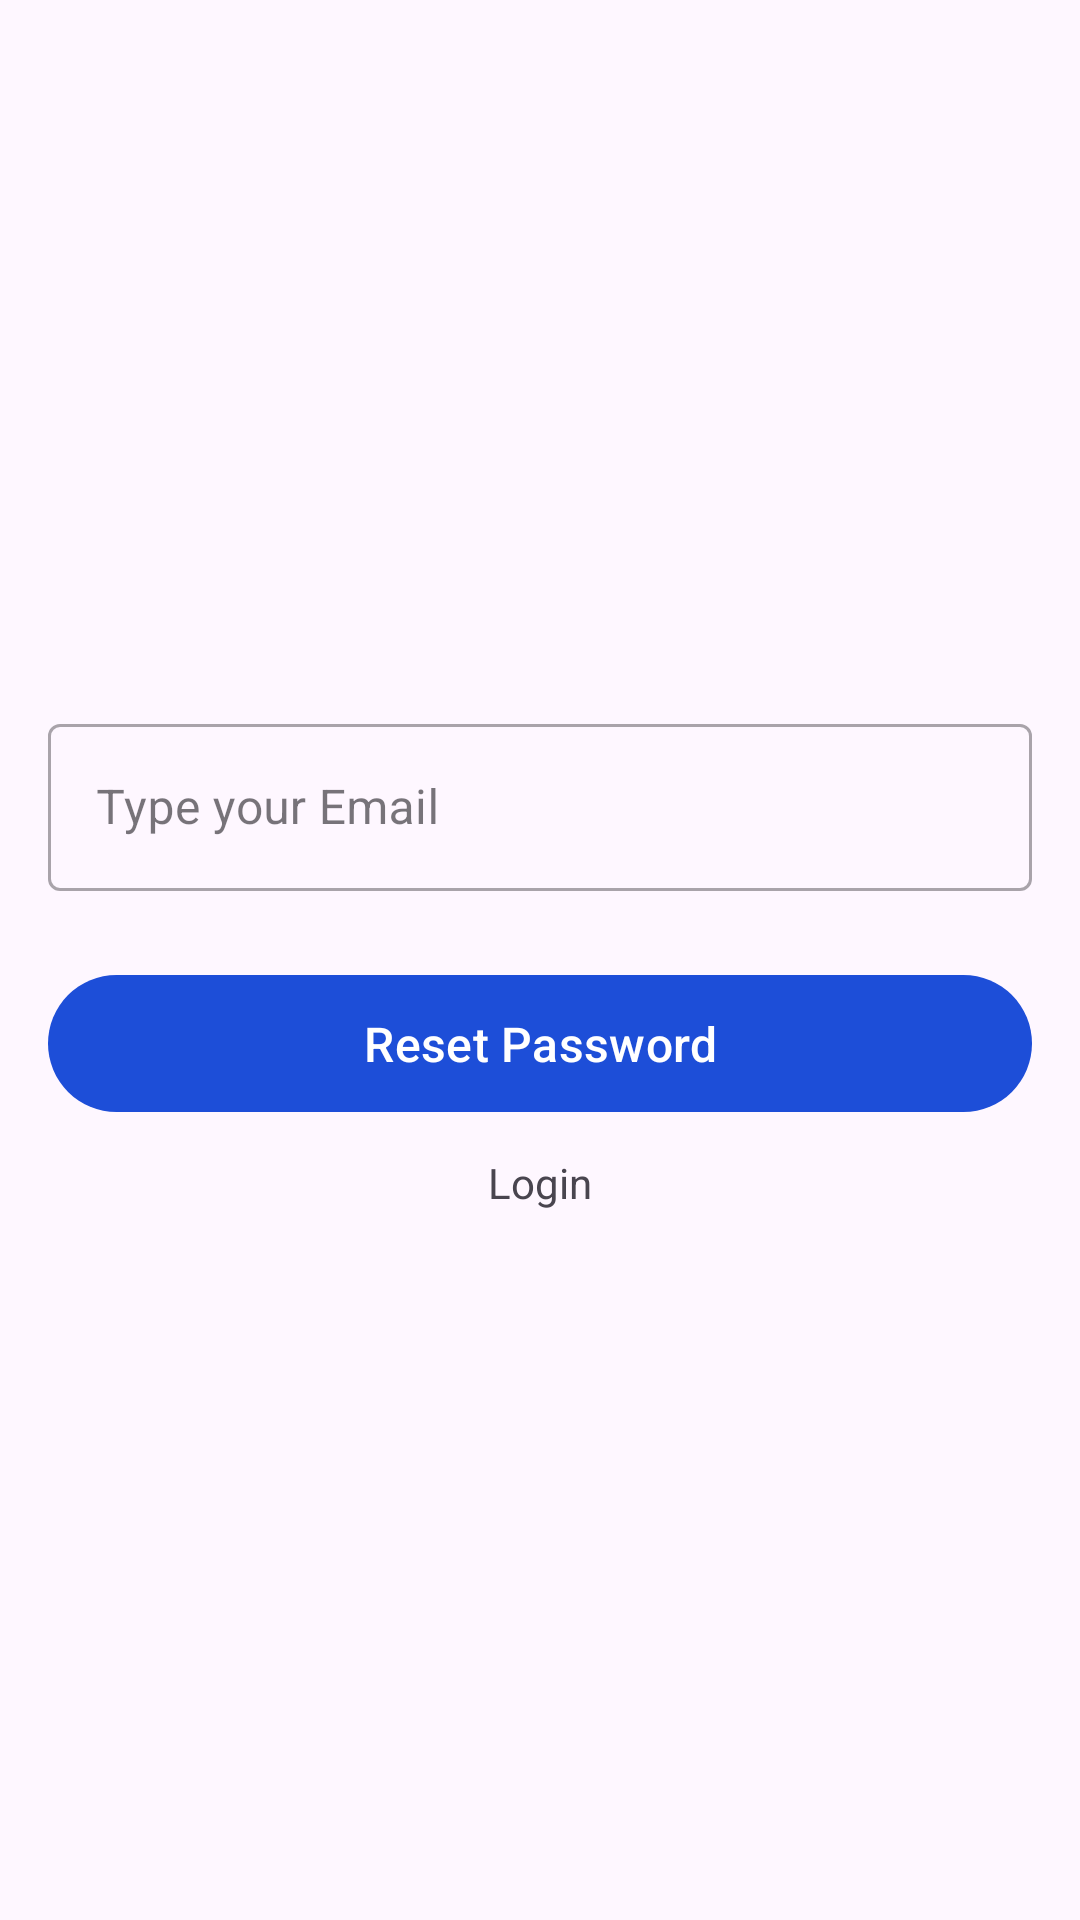

Layout XML and referenced resources for this Android screen:
<!-- AndroidManifest.xml: application theme Theme.EBS -->
<!-- res/layout/activity_forgot_password.xml -->
<?xml version="1.0" encoding="utf-8"?>
<androidx.constraintlayout.widget.ConstraintLayout xmlns:android="http://schemas.android.com/apk/res/android"
    xmlns:app="http://schemas.android.com/apk/res-auto"
    xmlns:tools="http://schemas.android.com/tools"
    android:id="@+id/main"
    android:layout_width="match_parent"
    android:layout_height="match_parent"
    android:padding="16dp"
    tools:context=".ForgotPassword">

    <LinearLayout
        android:layout_width="0dp"
        android:layout_height="0dp"
        android:orientation="vertical"
        android:gravity="center"
        app:layout_constraintBottom_toBottomOf="parent"
        app:layout_constraintEnd_toEndOf="parent"
        app:layout_constraintStart_toStartOf="parent"
        app:layout_constraintTop_toTopOf="parent">

        <com.google.android.material.textfield.TextInputLayout
            android:id="@+id/tilEmail"
            style="@style/Widget.MaterialComponents.TextInputLayout.OutlinedBox"
            android:layout_width="match_parent"
            android:layout_height="wrap_content"
            android:hint="Type your Email">

            <com.google.android.material.textfield.TextInputEditText
                android:id="@+id/etEmail"
                android:layout_width="match_parent"
                android:layout_height="wrap_content"
                android:inputType="textEmailAddress" />

        </com.google.android.material.textfield.TextInputLayout>


        <com.google.android.material.button.MaterialButton
            android:id="@+id/btnSubmitEmail"
            android:layout_width="match_parent"
            android:layout_height="wrap_content"
            android:layout_marginTop="24dp"
            android:padding="12dp"
            android:text="Reset Password"
            android:textSize="16sp" />

        <TextView
            android:layout_marginTop="10dp"
            android:textSize="14dp"
            android:layout_width="wrap_content"
            android:layout_height="wrap_content"
            android:text="Login"
            android:id="@+id/btnLogin"/>
    </LinearLayout>

    <ProgressBar
        android:id="@+id/progressBar"
        android:layout_width="wrap_content"
        android:layout_height="wrap_content"
        android:visibility="gone"
        app:layout_constraintBottom_toBottomOf="parent"
        app:layout_constraintEnd_toEndOf="parent"
        app:layout_constraintStart_toStartOf="parent"
        app:layout_constraintTop_toTopOf="parent" />

</androidx.constraintlayout.widget.ConstraintLayout>
<!-- resources referenced by this layout -->
<resources>
  <style name="Theme.EBS" parent="Base.Theme.EBS" />
  <style name="Base.Theme.EBS" parent="Theme.Material3.DayNight.NoActionBar">
          <item name="colorPrimary">#1D4ED8</item> 
          <item name="colorPrimaryContainer">#1D4ED8</item>
      </style>
</resources>
